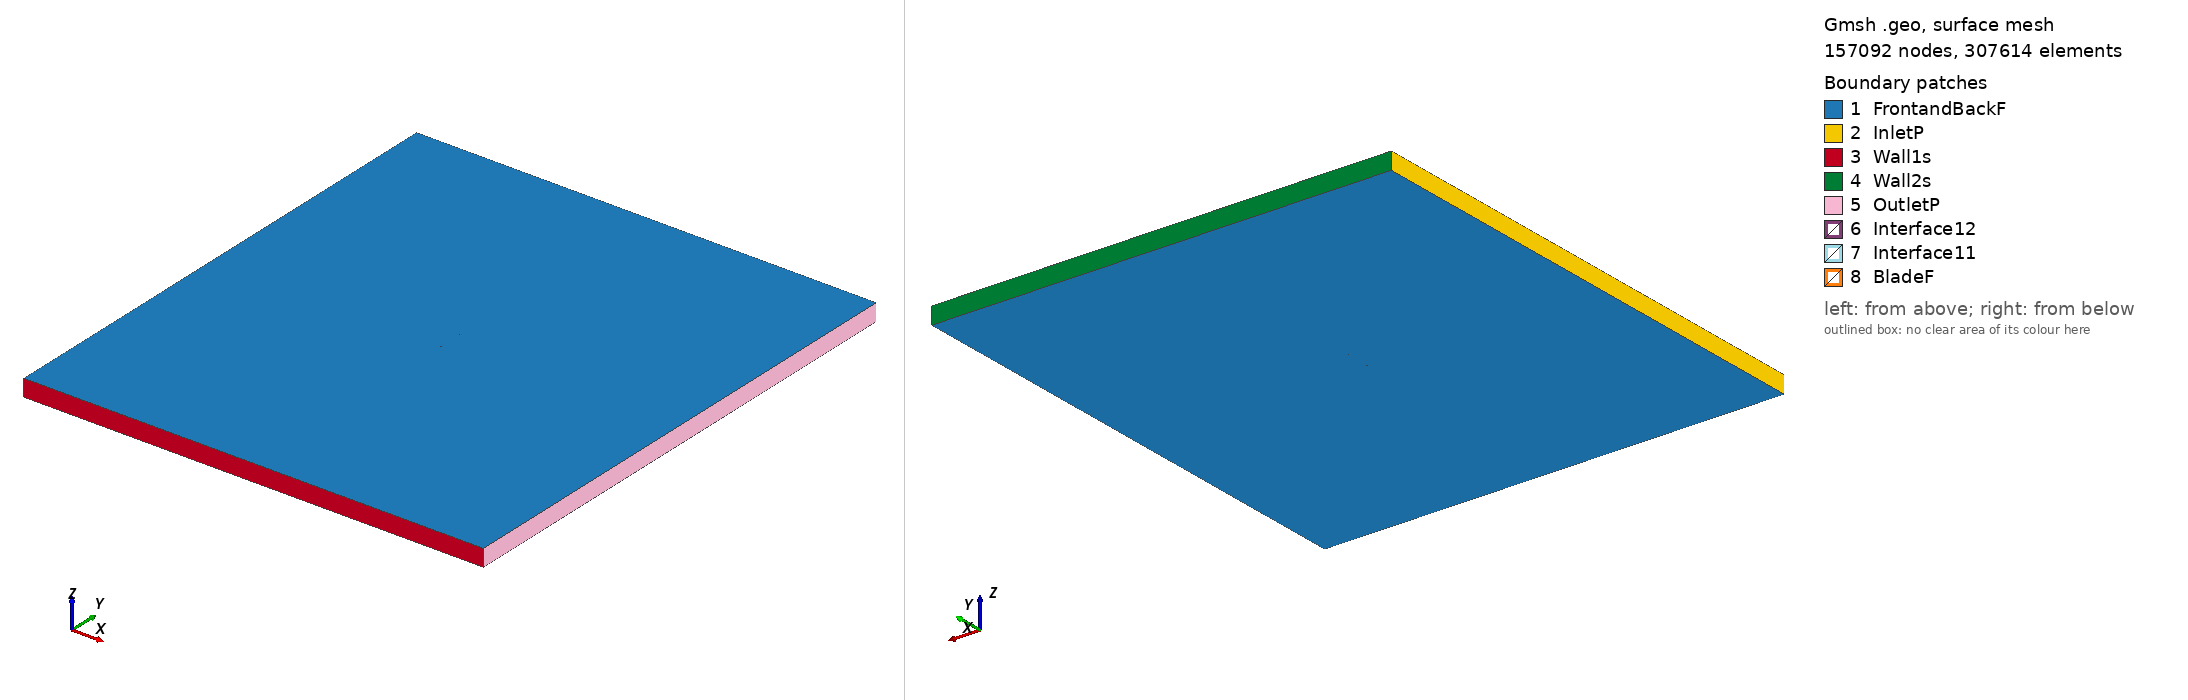

Gmsh geometry script, surface-meshed: 157092 nodes, 307614 surface elements. Boundary patches (legend numbers): 1 FrontandBackF, 2 InletP, 3 Wall1s, 4 Wall2s, 5 OutletP, 6 Interface12, 7 Interface11, 8 BladeF. Left view from above one corner, right view from below the opposite corner. Legend entries are the model's physical surfaces. The drawing asked Gmsh for element sizes between 1% and 20% of the model's largest extent; the script's own settings can give other sizes.

=== goe504_tsr_0.91799_aoa_7.2494.geo (drawn) ===
SetFactory("OpenCASCADE");

Point(1) = {0.074566, 0.716523, 0, 1.0};
Point(2) = {0.070756, 0.718348, 0, 1.0};
Point(3) = {0.063316, 0.721962, 0, 1.0};
Point(4) = {0.048397, 0.728651, 0, 1.0};
Point(5) = {0.033434, 0.734729, 0, 1.0};
Point(6) = {0.018427, 0.740194, 0, 1.0};
Point(7) = {0.003355, 0.744739, 0, 1.0};
Point(8) = {-0.011801, 0.748136, 0, 1.0};
Point(9) = {-0.027067, 0.750000, 0, 1.0};
Point(10) = {-0.042475, 0.749873, 0, 1.0};
Point(11) = {-0.050255, 0.748738, 0, 1.0};
Point(12) = {-0.058119, 0.746453, 0, 1.0};
Point(13) = {-0.062092, 0.744736, 0, 1.0};
Point(14) = {-0.066108, 0.742406, 0, 1.0};
Point(15) = {-0.070175, 0.739386, 0, 1.0};
Point(16) = {-0.072238, 0.737456, 0, 1.0};
Point(17) = {-0.074400, 0.734146, 0, 1.0};
Point(18) = {-0.072649, 0.731710, 0, 1.0};
Point(19) = {-0.070795, 0.730730, 0, 1.0};
Point(20) = {-0.067069, 0.729000, 0, 1.0};
Point(21) = {-0.063311, 0.727730, 0, 1.0};
Point(22) = {-0.059535, 0.726690, 0, 1.0};
Point(23) = {-0.051964, 0.724914, 0, 1.0};
Point(24) = {-0.044348, 0.723753, 0, 1.0};
Point(25) = {-0.029044, 0.722425, 0, 1.0};
Point(26) = {-0.013724, 0.721326, 0, 1.0};
Point(27) = {0.001596, 0.720227, 0, 1.0};
Point(28) = {0.016917, 0.719129, 0, 1.0};
Point(29) = {0.032237, 0.718030, 0, 1.0};
Point(30) = {0.047556, 0.716931, 0, 1.0};
Point(31) = {0.062876, 0.715834, 0, 1.0};
Point(32) = {0.070537, 0.715284, 0, 1.0};
Point(33) = {0.074374, 0.715009, 0, 1.0};
Point(34) = {-0.074566, -0.716523, 0, 1.0};
Point(35) = {-0.070756, -0.718348, 0, 1.0};
Point(36) = {-0.063316, -0.721962, 0, 1.0};
Point(37) = {-0.048397, -0.728651, 0, 1.0};
Point(38) = {-0.033434, -0.734729, 0, 1.0};
Point(39) = {-0.018427, -0.740194, 0, 1.0};
Point(40) = {-0.003355, -0.744739, 0, 1.0};
Point(41) = {0.011801, -0.748136, 0, 1.0};
Point(42) = {0.027067, -0.750000, 0, 1.0};
Point(43) = {0.042475, -0.749873, 0, 1.0};
Point(44) = {0.050255, -0.748738, 0, 1.0};
Point(45) = {0.058119, -0.746453, 0, 1.0};
Point(46) = {0.062092, -0.744736, 0, 1.0};
Point(47) = {0.066108, -0.742406, 0, 1.0};
Point(48) = {0.070175, -0.739386, 0, 1.0};
Point(49) = {0.072238, -0.737456, 0, 1.0};
Point(50) = {0.074400, -0.734146, 0, 1.0};
Point(51) = {0.072649, -0.731710, 0, 1.0};
Point(52) = {0.070795, -0.730730, 0, 1.0};
Point(53) = {0.067069, -0.729000, 0, 1.0};
Point(54) = {0.063311, -0.727730, 0, 1.0};
Point(55) = {0.059535, -0.726690, 0, 1.0};
Point(56) = {0.051964, -0.724914, 0, 1.0};
Point(57) = {0.044348, -0.723753, 0, 1.0};
Point(58) = {0.029044, -0.722425, 0, 1.0};
Point(59) = {0.013724, -0.721326, 0, 1.0};
Point(60) = {-0.001596, -0.720227, 0, 1.0};
Point(61) = {-0.016917, -0.719129, 0, 1.0};
Point(62) = {-0.032237, -0.718030, 0, 1.0};
Point(63) = {-0.047556, -0.716931, 0, 1.0};
Point(64) = {-0.062876, -0.715834, 0, 1.0};
Point(65) = {-0.070537, -0.715284, 0, 1.0};
Point(66) = {-0.074374, -0.715009, 0, 1.0};

// Lines: first blade (splines 1-4)
Spline(1) = {1:33};
Spline(2) = {33,1};

// Lines: second blade (splines 5-8)
Spline(3) = {34:66};
Spline(4) = {66,34};

// Outer domain (points 20001-4 and lines)
Point(67) = {-13.50000000, -15.00000000, 0, 1.0};
Point(68) = {-13.50000000, 15.00000000, 0, 1.0};
Point(69) = {13.50000000, 15.00000000, 0, 1.0};
Point(70) = {13.50000000, -15.00000000, 0, 1.0};
Line(11) = {67, 68};
Line(12) = {68, 69};
Line(13) = {69, 70};
Line(14) = {67, 70};

// Interface (between moving and stationary domain) (circles)
Circle(9) = {0, 0, 0, 0.80000000, 0, 2*Pi};
Circle(10) = {0, 0, 0, 0.80000000, 0, 2*Pi};

// Loops collect Lines/Splines/etc (blade1, blade2, domain, first circle)
Line Loop(1) = {1:2};
Line Loop(2) = {3:4};
Line Loop(3) = {11,12,13,-14};
Line Loop(4) = {9};

// BooleanDifference cuts out the circle/interface from the domain
Plane Surface(1) = {3};
Plane Surface(2) = {4};
BooleanDifference{ Surface{1}; Delete;}{ Surface{2}; Delete;}

// This one cuts out the blades from the inner circle/interface
Line Loop(6) = {10};
Plane Surface(5) = {6};
Plane Surface(6) = {1};
Plane Surface(7) = {2};
BooleanDifference{ Surface{5}; Delete;}{ Surface{6,7}; Delete;}

// extrude to 3rd dimension
Extrude {0, 0, 1} {Surface{1}; Surface{5}; Layers{1}; Recombine;}

// Physical Surfaces are the named boundaries (patches)
Physical Surface("Interface11") = {12};
Physical Surface("Interface12") = {10};

// sides of domain
Physical Surface("InletP") = {6};
Physical Surface("OutletP") = {9};

// top and bottom of domain
Physical Surface("Wall1s") = {7};
Physical Surface("Wall2s") = {8};

// Check FrontandBackF by ensuring there is nothing in the 3rd dimension
Physical Surface("FrontandBackF") = {1,11,5,17};
Physical Surface("BladeF") = {13:16};
Physical Volume("Turbine") = {2};
Physical Volume("Farfield") = {1};

// settings for airfoil boundary layer
Field[1] = BoundaryLayer;
Field[1].EdgesList = {1:4};
Field[1].hwall_n = 1e-3;
Field[1].thickness = 1.5e-2;
Field[1].ratio = 1.05;
Field[1].Quads = 1;
BoundaryLayer Field = 1;

// control points for mesh (blade and interface)
// floor((arc length / 1.5mm)/ 2) -> Transfinite Line
Transfinite Line {1,3} = 103 Using Progression 1;
Transfinite Line {2,4} = 2 Using Progression 1;
Transfinite Line {9, 15} = 800 Using Progression 1;

// For more information on gmsh syntax, visit http://gmsh.info/doc/texinfo/gmsh.html
